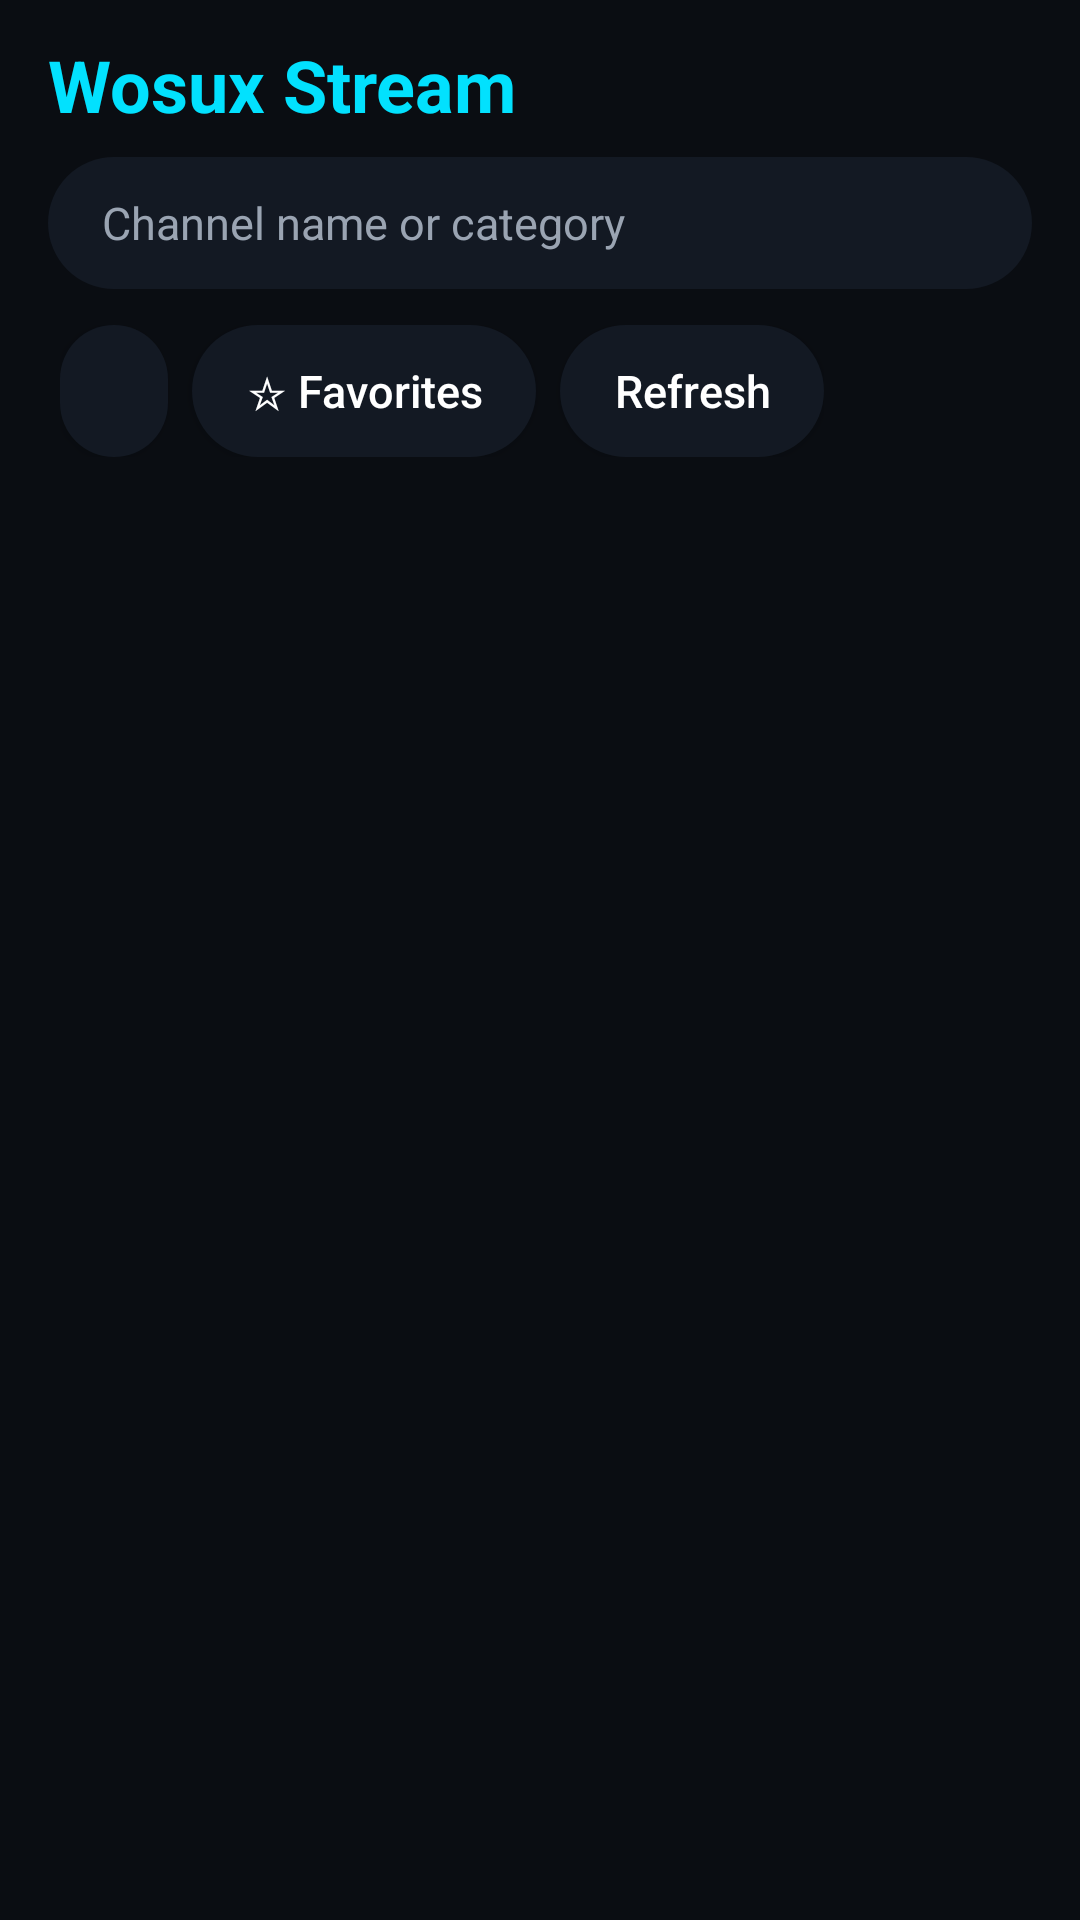

The Android layout XML behind this screen, and the referenced resources:
<!-- AndroidManifest.xml: application theme Theme.FreeTV -->
<!-- res/layout/fragment_browse.xml -->
<?xml version="1.0" encoding="utf-8"?>
<LinearLayout xmlns:android="http://schemas.android.com/apk/res/android"
    xmlns:tools="http://schemas.android.com/tools"
    android:layout_width="match_parent"
    android:layout_height="match_parent"
    android:background="@color/bg"
    android:orientation="vertical"
    android:paddingStart="16dp"
    android:paddingTop="12dp"
    android:paddingEnd="16dp">

    
    <LinearLayout
        android:id="@+id/groupBar"
        android:layout_width="match_parent"
        android:layout_height="wrap_content"
        android:layout_marginBottom="8dp"
        android:gravity="center_vertical"
        android:orientation="horizontal"
        android:visibility="gone">

        <Button
            android:id="@+id/btnBack"
            style="@style/Btn"
            android:layout_width="wrap_content"
            android:layout_height="wrap_content"
            android:minHeight="36dp"
            android:paddingStart="14dp"
            android:paddingEnd="14dp"
            android:text="@string/back"
            android:textSize="13sp" />

        <TextView
            android:id="@+id/groupTitle"
            style="@style/Text.RowTitle"
            android:layout_width="0dp"
            android:layout_height="wrap_content"
            android:layout_marginStart="12dp"
            android:layout_weight="1"
            android:ellipsize="end"
            android:maxLines="1" />
    </LinearLayout>

    <LinearLayout
        android:layout_width="match_parent"
        android:layout_height="wrap_content"
        android:gravity="center_vertical"
        android:orientation="horizontal">

        <TextView
            android:id="@+id/appTitle"
            android:layout_width="wrap_content"
            android:layout_height="wrap_content"
            android:text="@string/app_name"
            android:textColor="@color/accent"
            android:textSize="24sp"
            android:textStyle="bold" />

        <ProgressBar
            android:id="@+id/progress"
            style="?android:attr/progressBarStyleSmall"
            android:layout_width="22dp"
            android:layout_height="22dp"
            android:layout_marginStart="12dp"
            android:visibility="gone" />

        <View
            android:layout_width="0dp"
            android:layout_height="1dp"
            android:layout_weight="1" />

        <TextView
            android:id="@+id/count"
            android:layout_width="wrap_content"
            android:layout_height="wrap_content"
            android:textColor="@color/text_dim"
            android:textSize="14sp" />
    </LinearLayout>

    
    <LinearLayout
        android:id="@+id/searchBar"
        android:layout_width="match_parent"
        android:layout_height="wrap_content"
        android:layout_marginTop="8dp"
        android:gravity="center_vertical"
        android:orientation="horizontal">

        
        <EditText
            android:id="@+id/searchInput"
            android:layout_width="0dp"
            android:layout_height="wrap_content"
            android:layout_weight="1"
            android:background="@drawable/bg_button"
            android:gravity="center_vertical"
            android:hint="@string/search_hint"
            android:imeOptions="actionSearch"
            android:inputType="text"
            android:maxLines="1"
            android:minHeight="44dp"
            android:paddingStart="18dp"
            android:paddingTop="8dp"
            android:paddingEnd="18dp"
            android:paddingBottom="8dp"
            android:textColor="@color/text"
            android:textColorHint="@color/text_dim"
            android:textSize="15sp" />

        
        <Button
            android:id="@+id/btnClearSearch"
            style="@style/Btn"
            android:layout_width="wrap_content"
            android:layout_height="wrap_content"
            android:layout_marginStart="8dp"
            android:contentDescription="@string/clear"
            android:text="✕"
            android:visibility="gone"
            tools:ignore="HardcodedText" />
    </LinearLayout>

    <HorizontalScrollView
        android:id="@+id/toolbar"
        android:layout_width="match_parent"
        android:layout_height="wrap_content"
        android:layout_marginTop="8dp"
        android:clipToPadding="false"
        android:paddingTop="4dp"
        android:paddingBottom="4dp"
        android:scrollbars="none">

        <LinearLayout
            android:layout_width="wrap_content"
            android:layout_height="wrap_content"
            android:orientation="horizontal"
            android:paddingStart="4dp"
            android:paddingEnd="4dp">

            <Button
                android:id="@+id/btnSource"
                style="@style/Btn"
                android:layout_width="wrap_content"
                android:layout_height="wrap_content"
                android:layout_marginEnd="8dp" />

            <Button
                android:id="@+id/btnFav"
                style="@style/Btn"
                android:layout_width="wrap_content"
                android:layout_height="wrap_content"
                android:layout_marginEnd="8dp"
                android:text="@string/favorites_off" />

            <Button
                android:id="@+id/btnRefresh"
                style="@style/Btn"
                android:layout_width="wrap_content"
                android:layout_height="wrap_content"
                android:text="@string/refresh" />
        </LinearLayout>
    </HorizontalScrollView>

    <FrameLayout
        android:layout_width="match_parent"
        android:layout_height="0dp"
        android:layout_marginTop="4dp"
        android:layout_weight="1"
        android:clipChildren="false">

        <androidx.recyclerview.widget.RecyclerView
            android:id="@+id/list"
            android:layout_width="match_parent"
            android:layout_height="match_parent"
            android:clipChildren="false"
            android:clipToPadding="false"
            android:paddingTop="6dp"
            android:paddingBottom="24dp" />

        <TextView
            android:id="@+id/empty"
            android:layout_width="match_parent"
            android:layout_height="wrap_content"
            android:layout_gravity="center"
            android:gravity="center"
            android:padding="32dp"
            android:textColor="@color/text_dim"
            android:textSize="16sp"
            android:visibility="gone" />
    </FrameLayout>
</LinearLayout>
<!-- resources referenced by this layout -->
<resources>
  <color name="accent">#02E1FE</color>
  <color name="bg">#0A0D12</color>
  <color name="text">#FFFFFF</color>
  <color name="text_dim">#9AA4B2</color>
  <!-- drawable bg_button (drawable) -->
  <?xml version="1.0" encoding="utf-8"?>
  <selector xmlns:android="http://schemas.android.com/apk/res/android">
      <item android:state_focused="true">
          <shape android:shape="rectangle">
              <solid android:color="@color/surface_focus" />
              <stroke android:width="3dp" android:color="@color/accent" />
              <corners android:radius="22dp" />
          </shape>
      </item>
      <item android:state_pressed="true">
          <shape android:shape="rectangle">
              <solid android:color="@color/surface_focus" />
              <corners android:radius="22dp" />
          </shape>
      </item>
      <item>
          <shape android:shape="rectangle">
              <solid android:color="@color/surface" />
              <corners android:radius="22dp" />
          </shape>
      </item>
  </selector>
  <string name="app_name">Wosux Stream</string>
  <string name="back">◀ Back</string>
  <string name="clear">Clear</string>
  <string name="favorites_off">☆ Favorites</string>
  <string name="refresh">Refresh</string>
  <string name="search_hint">Channel name or category</string>
  <style name="Btn" parent="Widget.AppCompat.Button">
          <item name="android:background">@drawable/bg_button</item>
          <item name="android:textColor">@color/text</item>
          <item name="android:textAllCaps">false</item>
          <item name="android:textSize">15sp</item>
          <item name="android:minHeight">44dp</item>
          <item name="android:minWidth">0dp</item>
          <item name="android:paddingStart">18dp</item>
          <item name="android:paddingEnd">18dp</item>
          <item name="android:focusable">true</item>
      </style>
  <style name="Text.RowTitle" parent="">
          <item name="android:textSize">18sp</item>
          <item name="android:textStyle">bold</item>
          <item name="android:textColor">@color/text</item>
      </style>
  <style name="Theme.FreeTV" parent="Theme.AppCompat.NoActionBar">
          <item name="colorPrimary">@color/surface</item>
          <item name="colorPrimaryDark">@color/bg</item>
          <item name="colorAccent">@color/accent</item>
          <item name="android:windowBackground">@color/bg</item>
          <item name="android:statusBarColor">@color/bg</item>
          <item name="android:navigationBarColor">@color/bg</item>
      </style>
  <color name="surface_focus">#1C2533</color>
  <color name="surface">#131923</color>
</resources>
